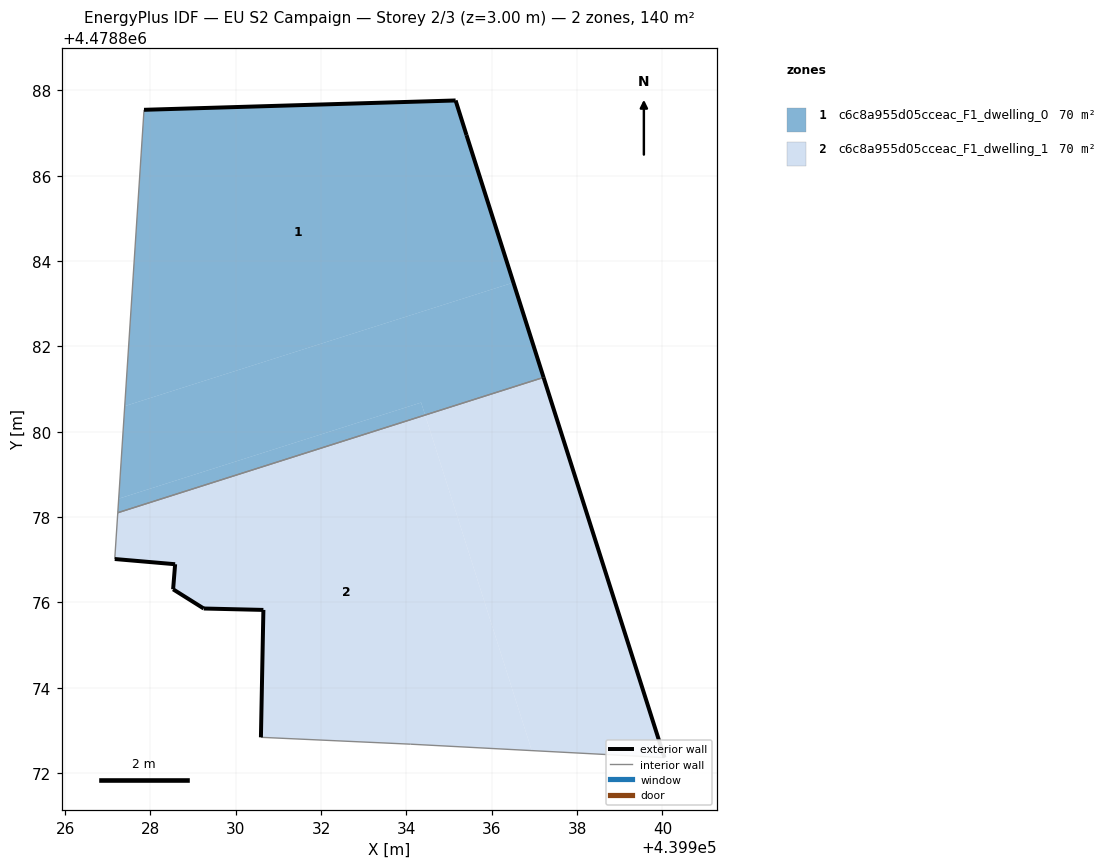
=== STOREY PLAN SPEC (per zone: floor XY polygon, exterior-wall plan segments, windows/doors) ===
zone 1: c6c8a955d05cceac_F1_dwelling_0  (70.1 m²)
  floor: (439936.51, 4478883.50) (439935.41, 4478886.95) (439935.15, 4478887.76) (439927.85, 4478887.54) (439927.40, 4478880.60)
  floor: (439934.44, 4478880.39) (439934.34, 4478880.68) (439927.26, 4478878.43) (439927.23, 4478878.10)
  floor: (439937.21, 4478881.27) (439936.51, 4478883.50) (439927.40, 4478880.60) (439927.26, 4478878.43) (439934.34, 4478880.68) (439934.44, 4478880.39)
  exterior wall: (439927.85, 4478887.54) – (439935.15, 4478887.76)  [7.3 m]
  exterior wall: (439935.15, 4478887.76) – (439935.41, 4478886.95)  [0.9 m]
  exterior wall: (439935.41, 4478886.95) – (439937.22, 4478881.27)  [6.0 m]
  interior walls: 2
zone 2: c6c8a955d05cceac_F1_dwelling_1  (70.1 m²)
  floor: (439936.94, 4478872.53) (439934.44, 4478880.39) (439927.23, 4478878.10) (439927.16, 4478877.02) (439928.58, 4478876.89) (439928.53, 4478876.31) (439929.25, 4478875.86) (439930.65, 4478875.82) (439930.59, 4478872.84) (439934.10, 4478872.68)
  floor: (439940.05, 4478872.36) (439937.21, 4478881.27) (439934.44, 4478880.39) (439936.94, 4478872.53)
  exterior wall: (439930.59, 4478872.84) – (439930.65, 4478875.82)  [3.0 m]
  exterior wall: (439930.65, 4478875.82) – (439929.25, 4478875.86)  [1.4 m]
  exterior wall: (439929.25, 4478875.86) – (439928.53, 4478876.31)  [0.8 m]
  exterior wall: (439928.53, 4478876.31) – (439928.58, 4478876.89)  [0.6 m]
  exterior wall: (439928.58, 4478876.89) – (439927.16, 4478877.02)  [1.4 m]
  exterior wall: (439937.22, 4478881.27) – (439940.05, 4478872.36)  [9.4 m]
  interior walls: 4

=== DERIVED (storey summary) ===
Building: EU S2 Campaign
Storey: 2 of 3  (floor level z = 3.00 m)
Storey gross floor area: 140.1 m²
Zones on this storey: 2
  - c6c8a955d05cceac_F1_dwelling_0: floor 70.1 m²; exterior wall 14.1 m (42.4 m²); WWR 0.0%
  - c6c8a955d05cceac_F1_dwelling_1: floor 70.1 m²; exterior wall 16.6 m (49.8 m²); WWR 0.0%
Zone adjacency (shared interzone walls):
  - c6c8a955d05cceac_F1_dwelling_0 ↔ c6c8a955d05cceac_F1_dwelling_1